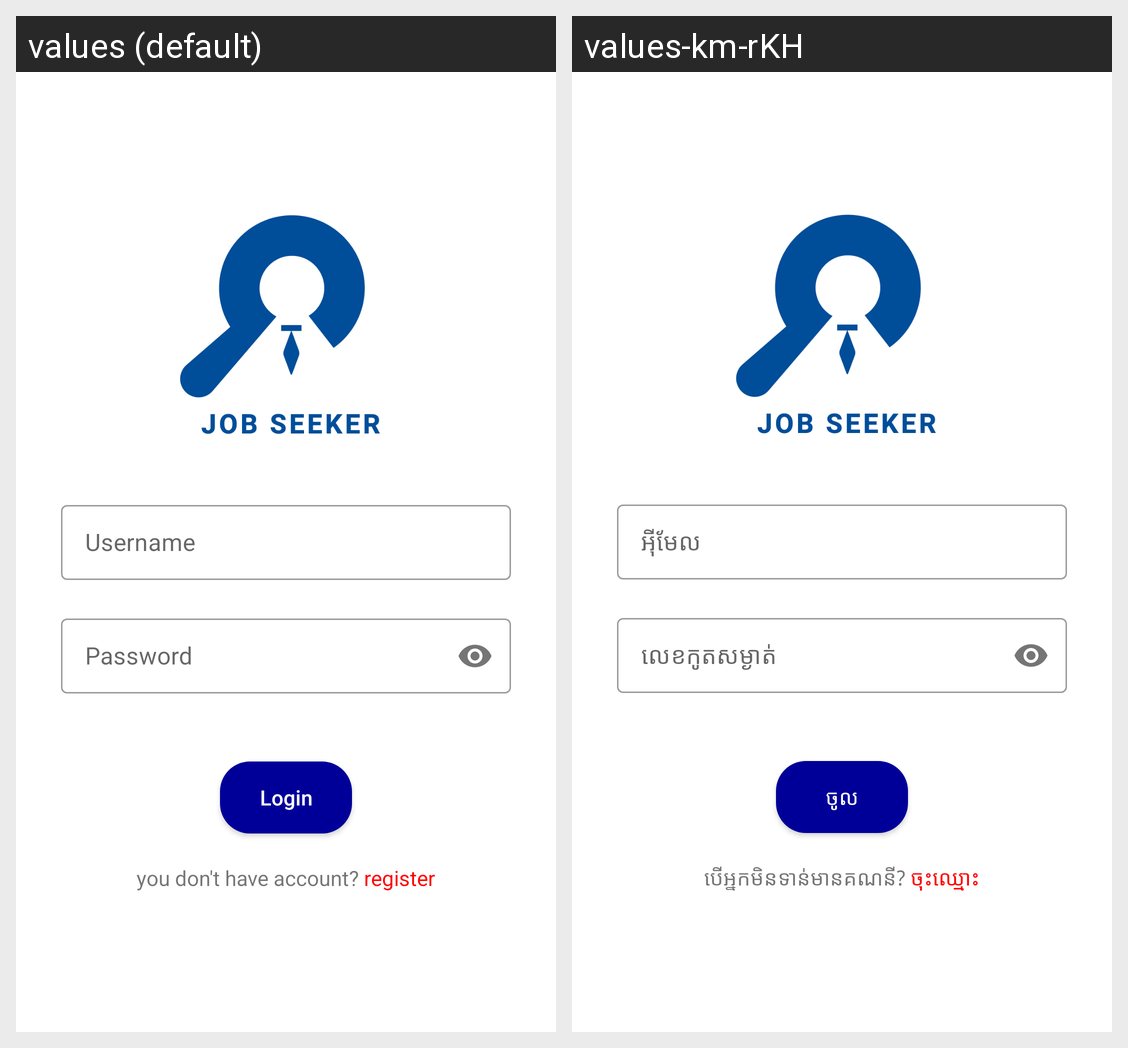

Strings drawn on this Android screen and how each of the app's shown locales translates them:
Android screen res/layout/activity_login.xml rendered under 2 locales, left to right: values (default), values-km-rKH. Device: Nexus 5 (rendered at 1080×1920; each locale shown at half size, 540×960, under a caption strip naming it); theme AppTheme.
Strings drawn on this screen, with the default value and each locale's value (text and hints the layout hard-codes, and strings that could not be matched under every locale, appear in the picture but are not listed):

username
  values: Username
  values-km-rKH: អុីមែល

password
  values: Password
  values-km-rKH: លេខកូតសម្ងាត់

Login
  values: Login
  values-km-rKH: ចូល

youDoNotHaveAccount
  values: you don't have account? 
  values-km-rKH: បើអ្នកមិនទាន់មានគណនី? 

register
  values: register
  values-km-rKH: ចុះឈ្មោះ
